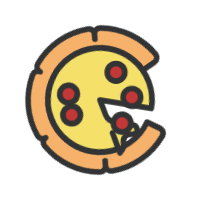
t = 0.00 s
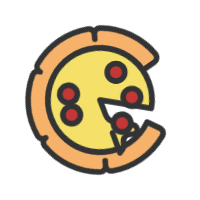
t = 1.11 s
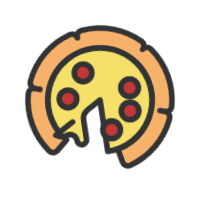
t = 1.39 s
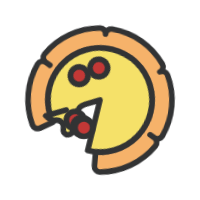
t = 1.67 s
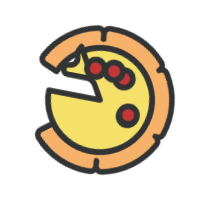
t = 1.94 s

The animated SVG that drew these frames (rendered in a browser with its animation timeline set to each time). Animation: 1 CSS @keyframes rule; one cycle of 2.22 s, repeats indefinitely.

<?xml version="1.0" encoding="UTF-8"?>
<svg xml:space="preserve" viewBox="0 0 100 100" y="0px" x="0px" xmlns:xlink="http://www.w3.org/1999/xlink" xmlns="http://www.w3.org/2000/svg" id="Layer_1" version="1.1" width="200px" height="200px" style="height: 100%; width: 100%; background-color: rgb(255, 255, 255); shape-rendering: auto;"><g class="ldl-scale" style="transform-origin: 50% 50%; transform: rotate(0deg) scale(0.8, 0.8);"><g class="ldl-ani"><g class="ldl-layer"><g class="ldl-ani" style="transform-origin: 50px 50px; transform: rotate(0deg); animation: 1.111111s linear -0.634921s infinite normal forwards running spin-6caf1231-69f6-441e-ac4a-547d911b3be6;"><path d="M90.75,30.91c-0.88-1.87-3.15-2.61-4.94-1.58l-0.01,0.01c1.79-1.03,2.29-3.37,1.11-5.06C79.47,13.61,67.53,6.32,53.84,5.16 C51.78,4.99,50,6.58,50,8.65v0.01c0-2.06-1.77-3.67-3.83-3.49c-12.96,1.12-25.24,7.81-33.09,19.08c-1.18,1.7-0.69,4.04,1.1,5.07 l2.8,1.62l-2.79-1.61c-1.79-1.03-4.06-0.3-4.94,1.57C3.75,42.68,3.41,56.66,9.25,69.09c0.88,1.87,3.15,2.61,4.94,1.58l7.66-4.42 c-6.01-10.42-5.6-22.77,0-32.5l0,0C27.87,23.33,38.78,17.51,50,17.5v0c12.03,0,22.52,6.54,28.14,16.25l0,0 c6.01,10.42,5.6,22.77,0,32.5l0,0C72.13,76.67,61.22,82.49,50,82.5v8.84c0,2.06,1.77,3.67,3.83,3.49 c12.96-1.12,25.24-7.81,33.09-19.08c1.18-1.7,0.69-4.04-1.1-5.07l-2.8-1.62l2.79,1.61c1.79,1.03,4.06,0.3,4.94-1.57 C96.25,57.32,96.59,43.34,90.75,30.91z" stroke-miterlimit="10" stroke-linejoin="round" stroke-linecap="round" stroke-width="3.5" stroke="#323334" fill="#F6B26A" style="fill: rgb(246, 178, 106); stroke: rgb(50, 51, 52);"/></g></g><g class="ldl-layer"><g class="ldl-ani" style="transform-origin: 50px 50px; transform: rotate(0deg); animation: 1.111111s linear -0.714286s infinite normal forwards running spin-6caf1231-69f6-441e-ac4a-547d911b3be6;"><path d="M19.4,67.67c1.99,1.38,4.57,1.87,7.07,1.09l0,0c2.75-0.85,5.53,1.2,5.53,4.07v0c0,1.49,1,2.87,2.46,3.12C36.36,76.28,38,74.83,38,73 c0,0,0-7.27,0-12.03c0-2.5,1.34-4.81,3.5-6.07L50,50v32.5c11.22-0.01,22.13-5.83,28.15-16.25l0,0c5.6-9.72,6.02-22.08,0-32.5l0,0 C72.52,24.04,62.03,17.5,50,17.5v0c-11.22,0.01-22.13,5.83-28.15,16.25l0,0c-5.6,9.72-6.02,22.08,0,32.5L31,61" stroke-miterlimit="10" stroke-linejoin="round" stroke-linecap="round" stroke-width="3.5" stroke="#323334" fill="#F5E169" style="fill: rgb(245, 225, 105); stroke: rgb(50, 51, 52);"/></g></g><g class="ldl-layer"><g class="ldl-ani" style="transform-origin: 50px 50px; transform: rotate(0deg); animation: 1.111111s linear -0.793651s infinite normal forwards running spin-6caf1231-69f6-441e-ac4a-547d911b3be6;"><circle r="5.5" cy="32.68" cx="40" stroke-miterlimit="10" stroke-width="3.5" stroke="#323334" fill="#C33836" style="fill: rgb(195, 56, 54); stroke: rgb(50, 51, 52);"/></g></g><g class="ldl-layer"><g class="ldl-ani" style="transform-origin: 50px 50px; transform: rotate(0deg); animation: 1.111111s linear -0.873016s infinite normal forwards running spin-6caf1231-69f6-441e-ac4a-547d911b3be6;"><circle r="5.5" cy="50" cx="30" stroke-miterlimit="10" stroke-width="3.5" stroke="#323334" fill="#C33836" style="fill: rgb(195, 56, 54); stroke: rgb(50, 51, 52);"/></g></g><g class="ldl-layer"><g class="ldl-ani" style="transform-origin: 50px 50px; transform: rotate(0deg); animation: 1.111111s linear -0.952381s infinite normal forwards running spin-6caf1231-69f6-441e-ac4a-547d911b3be6;"><circle r="5.5" cy="67.32" cx="60" stroke-miterlimit="10" stroke-width="3.5" stroke="#323334" fill="#C33836" style="fill: rgb(195, 56, 54); stroke: rgb(50, 51, 52);"/></g></g><g class="ldl-layer"><g class="ldl-ani" style="transform-origin: 50px 50px; transform: rotate(0deg); animation: 1.111111s linear -1.031746s infinite normal forwards running spin-6caf1231-69f6-441e-ac4a-547d911b3be6;"><circle r="5.5" cy="50" cx="70" stroke-miterlimit="10" stroke-width="3.5" stroke="#323334" fill="#C33836" style="fill: rgb(195, 56, 54); stroke: rgb(50, 51, 52);"/></g></g><g class="ldl-layer"><g class="ldl-ani" style="transform-origin: 50px 50px; transform: rotate(0deg); animation: 1.111111s linear -1.111111s infinite normal forwards running spin-6caf1231-69f6-441e-ac4a-547d911b3be6;"><circle r="5.5" cy="32.68" cx="60" stroke-miterlimit="10" stroke-width="3.5" stroke="#323334" fill="#C33836" style="fill: rgb(195, 56, 54); stroke: rgb(50, 51, 52);"/></g></g><metadata xmlns:d="https://loading.io/stock/">
<d:name>pizza</d:name>
<d:tags>pizza,delicious,food,yummy,bread,cheese,pepper,vegetable,sausage</d:tags>
<d:license>by</d:license>
<d:slug>dig40s</d:slug>
</metadata></g></g><style id="spin-6caf1231-69f6-441e-ac4a-547d911b3be6" data-anikit="">@keyframes spin-6caf1231-69f6-441e-ac4a-547d911b3be6
{
  0% {
    animation-timing-function: cubic-bezier(0.5856,0.0703,0.4143,0.9297);
    transform: rotate(0deg);
  }
  100% {
    transform: rotate(360deg);
  }
}</style><!-- [ldio] generated by https://loading.io/ --></svg>